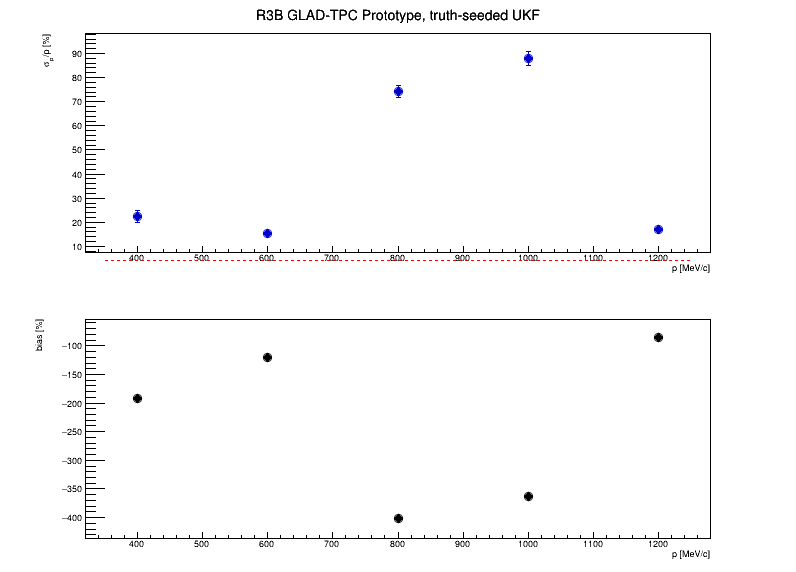

Values plotted in this chart, from the file beside it:
p_MeV, n_fit, n_thr, sigma_p_over_p_core, bias_core
200, 3, 500, 0.0000, 0.0000
400, 40, 500, 0.2258, -1.92
600, 384, 500, 0.1551, -1.21
800, 482, 500, 0.7421, -4.017
1000, 481, 500, 0.8801, -3.627
1200, 487, 500, 0.1719, -0.8617
